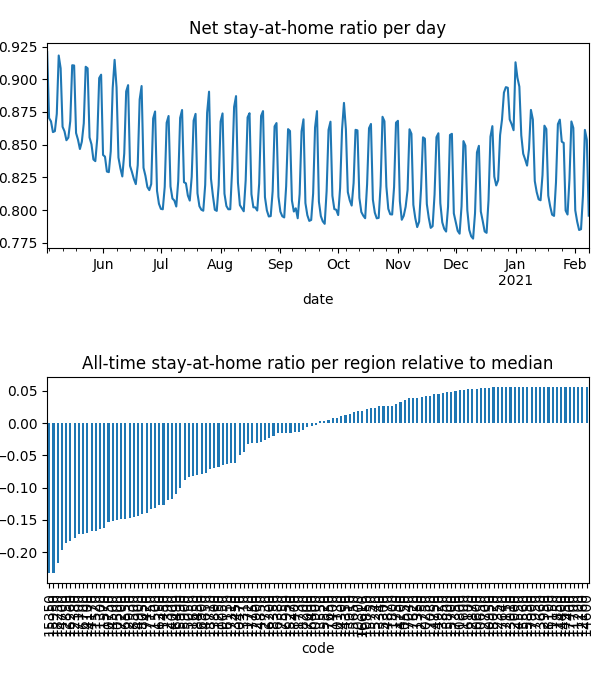

The data file committed next to this chart (first rows):
date, code, km, stay, weight, visit
2020-05-03, 10050, 8.381, 0.9469, 2.8738858342664006e-05, 0.0
2020-05-03, 10130, 8.419, 0.9872, 1.209150552759137e-05, 3.478126564451797e-05
2020-05-03, 10250, , 1.0, 1.0022215668028046e-05, 0.0
2020-05-03, 10300, 8.045, 0.9585, 4.421275944724562e-06, 0.0
2020-05-03, 10470, 8.159, 0.9576, 1.9760140691557102e-05, 0.0
2020-05-03, 10500, 11.95, 0.8956, 0.0001223, 0.0525
2020-05-03, 10550, , 1.0, 1.0882871625688992e-05, 0.0
2020-05-03, 10600, , 1.0, 3.633913466079006e-06, 0.0
2020-05-03, 10650, , 1.0, 4.833129089350417e-06, 0.0
2020-05-03, 10750, 13.38, 0.89, 0.0002161, 0.07073
2020-05-03, 10800, , 1.0, 1.778326309779842e-06, 0.0
2020-05-03, 10850, , 1.0, 2.4802003593586466e-06, 9.938676024036547e-05
2020-05-03, 10900, 9.47, 0.9777, 2.7372698605874516e-05, 0.001812
2020-05-03, 10950, , 1.0, 8.900989437610364e-07, 0.0
2020-05-03, 11150, , 1.0, 7.794797108658787e-07, 0.0
2020-05-03, 11200, , 1.0, 2.3667370758963974e-07, 0.0
2020-05-03, 11250, 8.292, 0.919, 7.3867754479928324e-06, 0.0
2020-05-03, 11300, 11, 0.8837, 1.8193423813005442e-05, 0.008739
2020-05-03, 11350, , 1.0, 1.1998239511917182e-05, 0.0
2020-05-03, 11400, 8.992, 0.9782, 5.192652837641795e-06, 0.0004299
2020-05-03, 11450, 15.22, 0.9054, 5.800580638387219e-05, 0.01291
2020-05-03, 11500, 15.05, 0.9021, 0.0001022, 0.02273
2020-05-03, 11520, 10.44, 0.8886, 3.428470938744133e-05, 0.01748
2020-05-03, 11570, 11.64, 0.8819, 0.0001882, 0.08633
2020-05-03, 11600, , 1.0, 1.0427041668424813e-06, 0.0
2020-05-03, 11650, 10.18, 0.9431, 0.0001351, 0.001041
2020-05-03, 11700, , 1.0, 3.6787326288389656e-07, 0.0
2020-05-03, 11720, 9.862, 0.981, 3.5248657055577764e-05, 0.001433
2020-05-03, 11730, 9.645, 0.9911, 1.9316543844915607e-05, 0.0
2020-05-03, 11750, , 1.0, 1.9371228458152034e-06, 0.0
2020-05-03, 11800, 8.438, 0.9971, 2.053362710023885e-05, 0.0
2020-05-03, 12000, , 1.0, 1.369507135387875e-06, 0.0
2020-05-03, 12150, , 1.0, 1.0922470974164166e-06, 0.0
2020-05-03, 12160, , 1.0, 4.3244402441107e-06, 0.0
2020-05-03, 12350, , 1.0, 4.7610734646186e-06, 0.0
2020-05-03, 12380, 12.68, 0.8724, 0.0001339, 0.07438
2020-05-03, 12390, 8.817, 0.9361, 2.6215868072503652e-05, 0.0
2020-05-03, 12700, , 1.0, 3.191272151404423e-06, 0.0
2020-05-03, 12730, , 1.0, 3.1031934189942467e-06, 0.0
2020-05-03, 12750, , 1.0, 9.34758529262543e-06, 0.0
2020-05-03, 12850, 12.22, 0.8741, 9.30034589248268e-05, 0.04988
2020-05-03, 12870, , 1.0, 7.170294830613734e-06, 0.0
2020-05-03, 12900, , 1.0, 3.6327552917590943e-06, 0.0
2020-05-03, 12930, 11.51, 0.8855, 6.710086979096404e-05, 0.02754
2020-05-03, 12950, , 1.0, 1.2468353053251911e-06, 0.0
2020-05-03, 13010, , 1.0, 2.6818512770357917e-06, 0.0
2020-05-03, 13310, 8.031, 0.9419, 1.3811759179036133e-05, 0.0
2020-05-03, 13340, , 1.0, 3.1551008261304413e-06, 0.0
2020-05-03, 13450, 8.075, 0.9591, 1.5169052437117712e-05, 0.0
2020-05-03, 13550, , 1.0, 4.746581582882961e-06, 0.0
2020-05-03, 13660, , 1.0, 9.183968870597977e-07, 0.0
2020-05-03, 13800, 13.95, 0.9803, 3.198955904433561e-05, 0.00158
2020-05-03, 13850, , 1.0, 1.3017053917430185e-06, 0.0
2020-05-03, 13910, , 1.0, 6.494340901151853e-06, 0.0
2020-05-03, 14000, 11.8, 0.9329, 4.9941019145920474e-05, 0.01264
2020-05-03, 14100, 10.35, 0.89, 9.697696415505805e-06, 0.00504
2020-05-03, 14170, 11.37, 0.8891, 9.299586942285791e-05, 0.04502
2020-05-03, 14200, , 1.0, 7.075777080004606e-06, 0.0
2020-05-03, 14300, , 1.0, 2.2415401714551944e-06, 0.0
2020-05-03, 14350, , 1.0, 9.745847961956276e-06, 0.0
... 36,036 more rows
